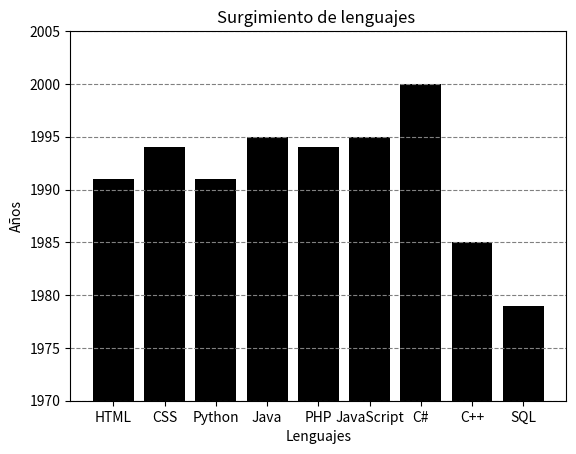

The matplotlib source for this figure:
'''

     Graficar los años de creacion en un diagrama de barras
     de los siguientes lenguajes

     lenguajes :

     Html : 1991, CSS : 1994,  Python : 1991, Java : 1995 , JavaScript : 1995,
     Php : 1994 , C# : 2000 , C++ : 1985 , y Sql : 1970


'''
import matplotlib.pyplot as plt

#figura y el los ejes
fig, ax = plt.subplots()

# Datos
x = ['HTML', 'CSS', 'Python', 'Java', 'PHP','JavaScript' , 'C#', 'C++', 'SQL']
y = [1991, 1994, 1991, 1995, 1994, 1995 , 2000, 1985, 1979]


# Crear gráfico de barras
ax.bar(x, y, color='black')

# Ajustando los límites del eje y para asegurar que todos los datos se muestren completamente
ax.set_ylim([1970, 2005])  # rango de años


#celdas
ax.grid(axis = 'y' , color = 'gray', linestyle='dashed')

plt.title("Surgimiento de lenguajes ")
plt.ylabel("Años")
plt.xlabel("Lenguajes")

# Mostrar gráfico
plt.show()
